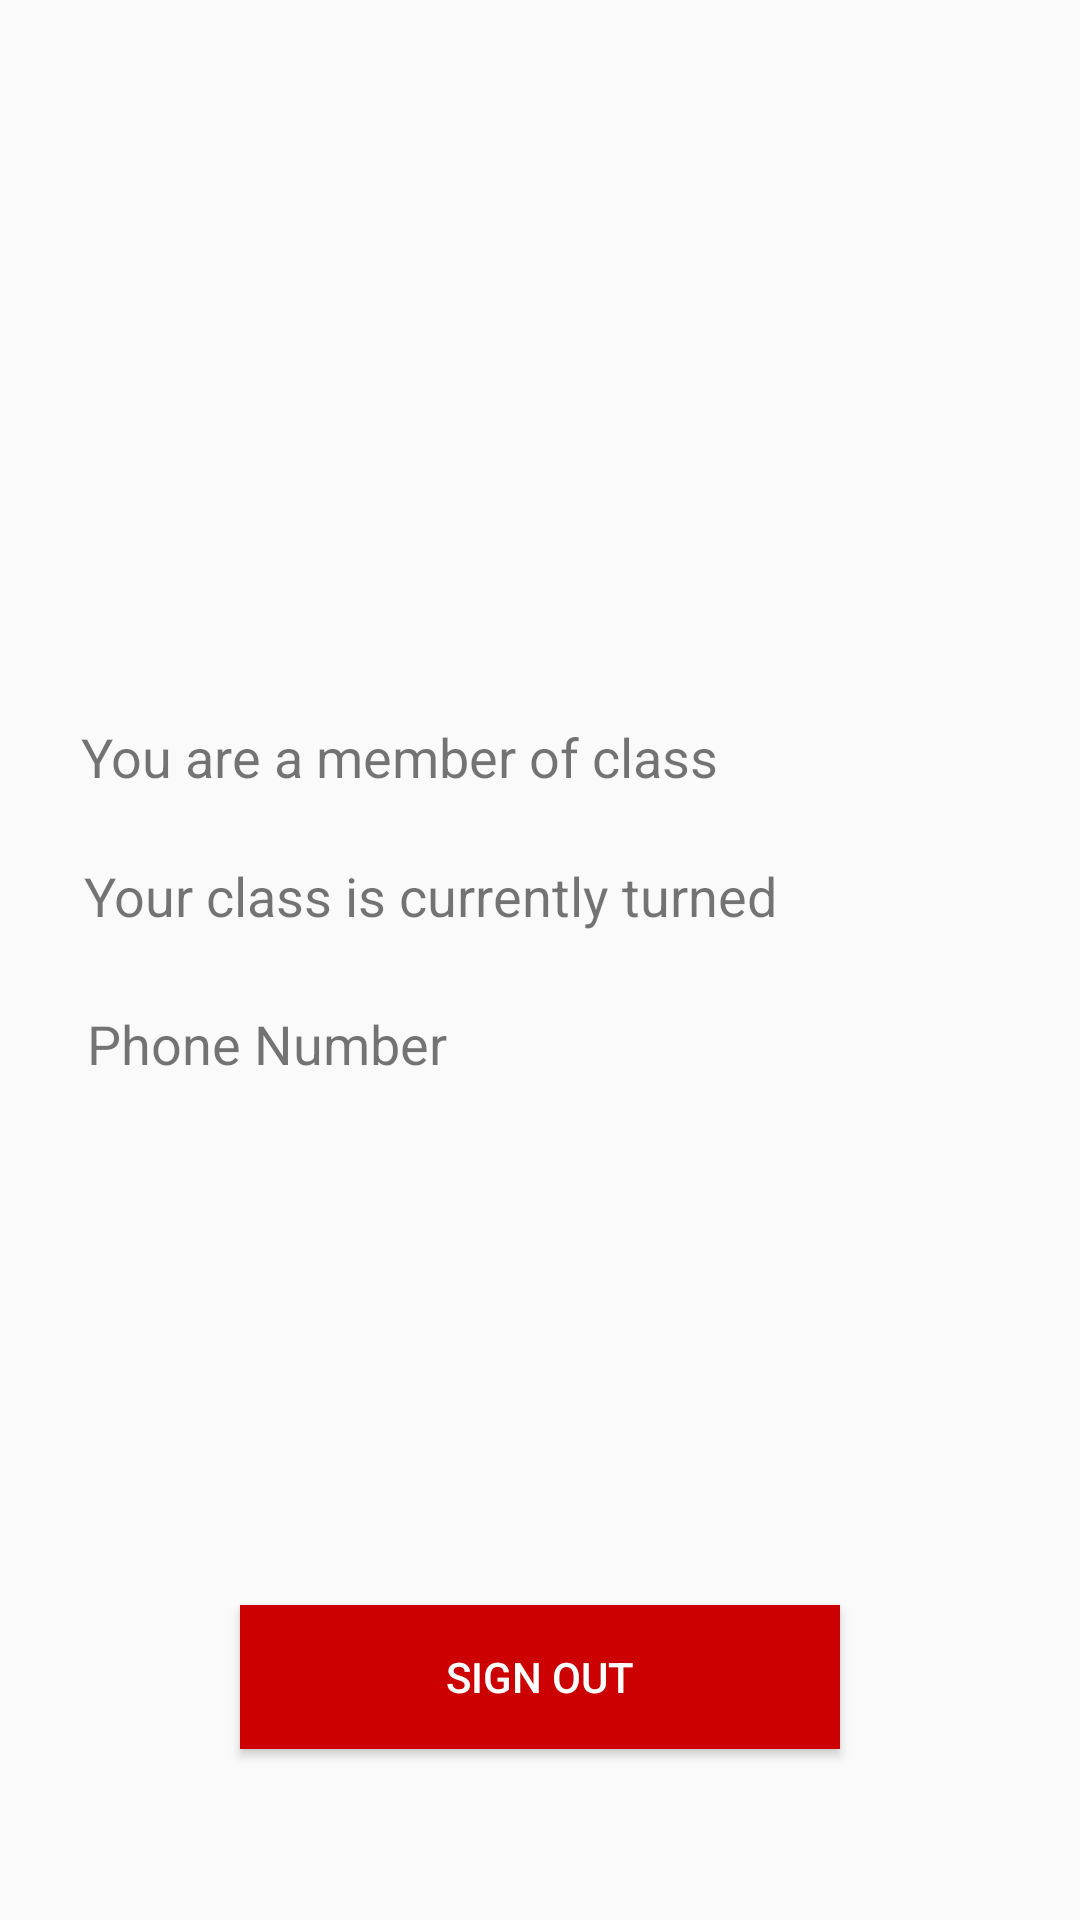

Layout XML and referenced resources for this Android screen:
<!-- AndroidManifest.xml: application theme AppTheme -->
<!-- res/layout/fragment_profile.xml -->
<?xml version="1.0" encoding="utf-8"?>
<RelativeLayout xmlns:android="http://schemas.android.com/apk/res/android"
    xmlns:app="http://schemas.android.com/apk/res-auto"
    xmlns:tools="http://schemas.android.com/tools"
    android:layout_width="wrap_content"
    android:layout_height="match_parent"
    tools:context=".Student.ProfileFragment">

    <TextView
        android:id="@+id/tvPhoneNumber"
        android:layout_width="wrap_content"
        android:layout_height="wrap_content"
        android:layout_below="@+id/tvClassState"
        android:layout_alignParentEnd="true"
        android:layout_alignParentRight="true"
        android:layout_marginTop="23dp"
        android:layout_marginEnd="58dp"
        android:layout_marginRight="58dp"
        android:textSize="18sp" />

    <TextView
        android:id="@+id/tvPhoneNumberLabel"
        android:layout_width="wrap_content"
        android:layout_height="wrap_content"
        android:layout_below="@+id/tvStateLabel"
        android:layout_alignParentStart="true"
        android:layout_alignParentLeft="true"
        android:layout_marginStart="29dp"
        android:layout_marginLeft="29dp"
        android:layout_marginTop="25dp"
        android:layout_marginEnd="15dp"
        android:layout_marginRight="15dp"
        android:layout_toStartOf="@+id/tvClassName"
        android:layout_toLeftOf="@+id/tvClassName"
        android:text="Phone Number"
        android:textSize="18sp" />

    <TextView
        android:id="@+id/tvStateLabel"
        android:layout_width="wrap_content"
        android:layout_height="wrap_content"
        android:layout_below="@+id/tvClassLabel"
        android:layout_alignParentStart="true"
        android:layout_alignParentLeft="true"
        android:layout_marginStart="28dp"
        android:layout_marginLeft="28dp"
        android:layout_marginTop="22dp"
        android:layout_marginEnd="16dp"
        android:layout_marginRight="16dp"
        android:layout_toStartOf="@+id/tvClassName"
        android:layout_toLeftOf="@+id/tvClassName"
        android:text="Your class is currently turned"
        android:textSize="18sp" />

    <TextView
        android:id="@+id/tvName"
        android:layout_width="293dp"
        android:layout_height="64dp"
        android:layout_alignParentStart="true"
        android:layout_alignParentLeft="true"
        android:layout_alignParentTop="true"
        android:layout_alignParentEnd="true"
        android:layout_alignParentRight="true"
        android:layout_marginStart="60dp"
        android:layout_marginLeft="60dp"
        android:layout_marginTop="58dp"
        android:layout_marginEnd="58dp"
        android:layout_marginRight="58dp"
        android:gravity="center"
        android:textColor="@color/colorPrimary"
        android:textSize="30sp"
        app:layout_constraintEnd_toEndOf="parent"
        app:layout_constraintStart_toStartOf="parent"
        app:layout_constraintTop_toTopOf="parent" />

    <TextView
        android:id="@+id/tvClassLabel"
        android:layout_width="238dp"
        android:layout_height="wrap_content"
        android:layout_below="@+id/tvName"
        android:layout_alignParentStart="true"
        android:layout_alignParentLeft="true"
        android:layout_marginStart="27dp"
        android:layout_marginLeft="27dp"
        android:layout_marginTop="118dp"
        android:layout_marginEnd="15dp"
        android:layout_marginRight="15dp"
        android:layout_toStartOf="@+id/tvClassName"
        android:layout_toLeftOf="@+id/tvClassName"
        android:text="You are a member of class"
        android:textSize="18sp" />

    <TextView
        android:id="@+id/tvClassName"
        android:layout_width="wrap_content"
        android:layout_height="wrap_content"
        android:layout_below="@+id/tvName"
        android:layout_alignParentEnd="true"
        android:layout_alignParentRight="true"
        android:layout_marginTop="117dp"
        android:layout_marginEnd="58dp"
        android:layout_marginRight="58dp"
        android:textSize="18sp" />

    <TextView
        android:id="@+id/tvClassState"
        android:layout_width="wrap_content"
        android:layout_height="wrap_content"
        android:layout_below="@+id/tvClassName"
        android:layout_alignParentEnd="true"
        android:layout_alignParentRight="true"
        android:layout_marginTop="23dp"
        android:layout_marginEnd="59dp"
        android:layout_marginRight="59dp"
        android:textSize="18sp" />

    <Button
        android:id="@+id/buttonSignOut"
        android:layout_width="249dp"
        android:layout_height="wrap_content"
        android:layout_alignParentStart="true"
        android:layout_alignParentLeft="true"
        android:layout_alignParentEnd="true"
        android:layout_alignParentRight="true"
        android:layout_alignParentBottom="true"
        android:layout_marginStart="80dp"
        android:layout_marginLeft="80dp"
        android:layout_marginEnd="80dp"
        android:layout_marginRight="80dp"
        android:layout_marginBottom="57dp"
        android:background="@android:color/holo_red_dark"
        android:text="Sign out"
        android:textColor="@android:color/white" />
</RelativeLayout>
<!-- resources referenced by this layout -->
<resources>
  <color name="colorPrimary">#6CD942</color>
  <style name="AppTheme" parent="Theme.AppCompat.Light.DarkActionBar">
          
          <item name="colorPrimary">@color/colorPrimary</item>
          <item name="colorPrimaryDark">@color/colorPrimaryDark</item>
          <item name="colorAccent">@color/colorAccent</item>
          <item name="android:colorControlNormal">#6CD942</item>
          <item name="colorControlActivated">#6CD942</item>
      </style>
  <color name="colorPrimaryDark">@android:color/black</color>
  <color name="colorAccent">#6CD942</color>
</resources>
